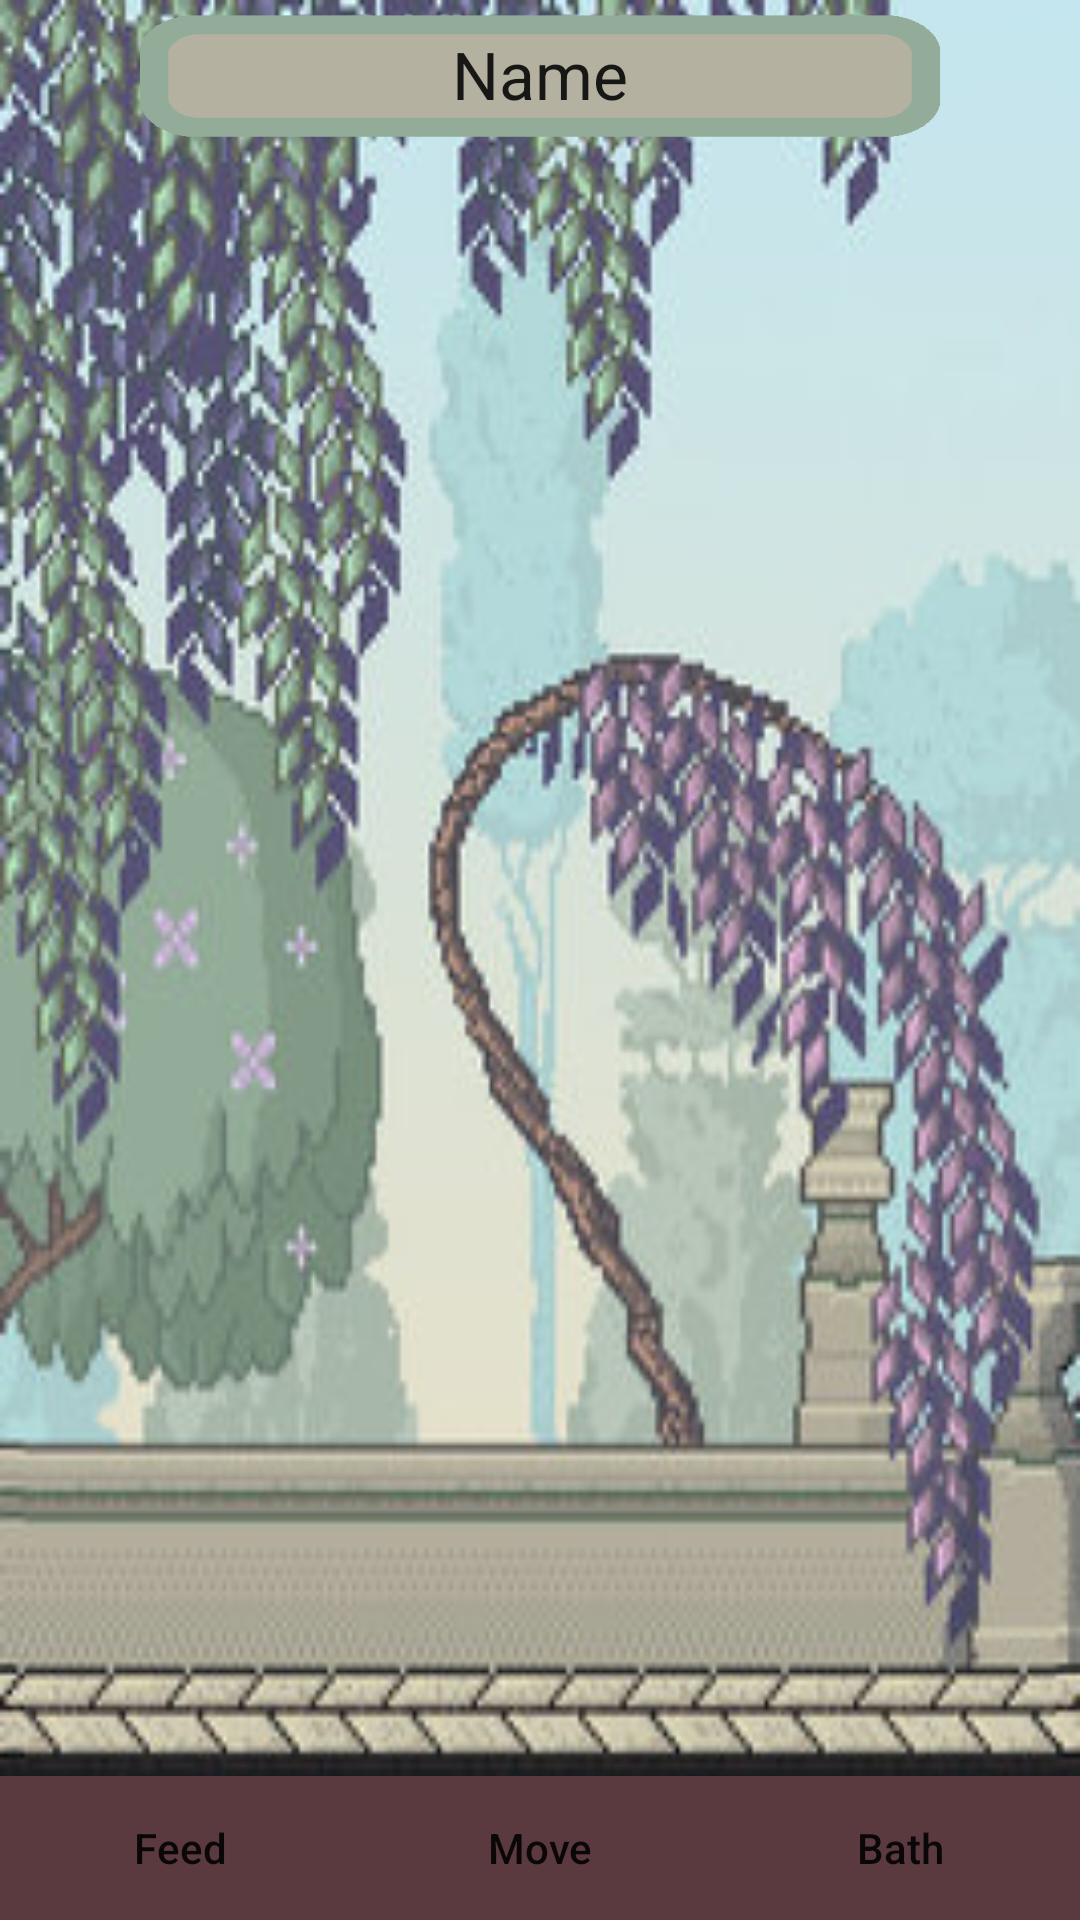

The Android layout XML behind this screen, and the referenced resources:
<!-- AndroidManifest.xml: activity theme AppTheme.NoActionBar -->
<!-- res/layout/activity_main.xml -->
<?xml version="1.0" encoding="utf-8"?>

<android.support.design.widget.CoordinatorLayout xmlns:android="http://schemas.android.com/apk/res/android"
    xmlns:app="http://schemas.android.com/apk/res-auto"
    xmlns:tools="http://schemas.android.com/tools"
    android:layout_width="match_parent"
    android:layout_height="match_parent"
    android:fitsSystemWindows="true"
    tools:context="com.example.andrew.myapplication.MainActivity"
    android:background="#917260">

    <android.support.design.widget.AppBarLayout
        android:layout_width="match_parent"
        android:layout_height="wrap_content"
        android:theme="@style/AppTheme.AppBarOverlay">

    </android.support.design.widget.AppBarLayout>

    <include layout="@layout/content_main"
        android:id="@+id/mainActivity" />

</android.support.design.widget.CoordinatorLayout>
<!-- res/layout/content_main.xml (included above) -->
<?xml version="1.0" encoding="utf-8"?>

<RelativeLayout xmlns:android="http://schemas.android.com/apk/res/android"
    xmlns:app="http://schemas.android.com/apk/res-auto"
    xmlns:tools="http://schemas.android.com/tools"
    android:layout_width="match_parent"
    android:layout_height="match_parent"
    app:layout_behavior="@string/appbar_scrolling_view_behavior"
    tools:context="com.example.andrew.myapplication.MainActivity"
    tools:showIn="@layout/activity_main"
    android:clickable="true"
    android:focusable="false">
    <ImageView
        android:layout_width="match_parent"
        android:layout_height="match_parent"
        android:id="@+id/bground"
        android:background="@drawable/garden"
        android:orientation="vertical"
        android:layout_alignParentEnd="true" />

    <TableRow
        android:layout_width="wrap_content"
        android:layout_height="wrap_content"
        android:weightSum="1"
        android:layout_alignParentTop="true"
        android:layout_centerHorizontal="true"
        android:id="@+id/tableRow">

    </TableRow>

    <Button
        android:layout_width="120dp"
        android:layout_height="wrap_content"
        android:text="@string/feed_text"
        android:id="@+id/feedButton"
        android:onClick="feedPet"
        android:layout_gravity="center_horizontal"
        android:background="?attr/colorAccent"
        android:layout_alignParentLeft="true"
        android:layout_alignParentStart="true"
        android:layout_alignTop="@+id/walkButton" />

    <Button
        android:layout_width="120dp"
        android:layout_height="wrap_content"
        android:text="@string/bath_text"
        android:onClick="bathPet"
        android:id="@+id/bathButton"
        android:layout_gravity="center_horizontal"
        android:background="?attr/colorAccent"
        android:layout_alignParentBottom="true"
        android:layout_alignParentRight="true"
        android:layout_alignParentEnd="true" />

    <Button
        android:layout_width="120dp"
        android:layout_height="wrap_content"
        android:text="@string/walk_text"
        android:id="@+id/walkButton"
        android:onClick="walkPet"
        android:background="?attr/colorAccent"
        android:layout_alignTop="@+id/bathButton"
        android:layout_toLeftOf="@+id/bathButton"
        android:layout_toStartOf="@+id/bathButton" />
    <RelativeLayout
        android:layout_width="match_parent"
        android:layout_height="match_parent"
        android:layout_above="@+id/feedButton"
        android:src="#735b5b"
        android:layout_alignRight="@+id/bathButton"
        android:layout_alignEnd="@+id/bathButton"
        android:layout_alignParentLeft="true"
        android:layout_alignParentStart="true"
        android:id="@+id/relativeLayout2">
        <RelativeLayout
            android:layout_width="190dp"
            android:layout_height="205dp"
            android:id="@+id/virtualPet"
            android:gravity="center_vertical"
            android:layout_alignParentBottom="true"
            android:layout_centerHorizontal="true">
            <ImageView
                android:layout_width="match_parent"
                android:layout_height="match_parent"
                android:id="@+id/imageViewLegs">
            </ImageView>
            <ImageView
                android:layout_width="match_parent"
                android:layout_height="match_parent"
                android:id="@+id/imageViewArms">
            </ImageView>
            <ImageView
                android:layout_width="match_parent"
                android:layout_height="match_parent"
                android:id="@+id/imageViewBody">
            </ImageView>
            <ImageView
                android:layout_width="match_parent"
                android:layout_height="match_parent"
                android:id="@+id/imageViewHead"
                android:layout_alignParentStart="false"
                android:layout_alignParentEnd="false">
            </ImageView>
            <RelativeLayout
                android:layout_width="71dp"
                android:layout_height="60dp"
                android:id="@+id/imageLayoutFace"
                android:layout_marginTop="15dp"
                android:layout_alignParentTop="true"
                android:layout_centerHorizontal="true">
            <ImageView
                android:layout_width="match_parent"
                android:layout_height="match_parent"
                android:id="@+id/imageViewFace">
            </ImageView>
            </RelativeLayout>
        </RelativeLayout>

        <RelativeLayout
            android:layout_width="fill_parent"
            android:layout_height="50dp"
            android:background="@drawable/textbox"
            android:layout_alignParentTop="true"
            android:layout_alignParentLeft="true"
            android:layout_alignParentStart="true"
            android:layout_marginLeft="40dp"
            android:layout_marginRight="40dp">
        <TextView
            android:layout_width="wrap_content"
            android:layout_height="wrap_content"
            android:textAppearance="?android:attr/textAppearanceLarge"
            android:text="Name"
            android:id="@+id/textPetName"
            android:layout_centerHorizontal="true"
            android:layout_alignParentStart="false"
            android:layout_alignParentEnd="false"
            android:paddingTop="10dp" />
        </RelativeLayout>
    </RelativeLayout>
</RelativeLayout>
<!-- resources referenced by this layout -->
<resources>
  <!-- drawable garden: png bitmap (drawable, 204393 bytes) -->
  <!-- drawable textbox: png bitmap (drawable, 2015 bytes) -->
  <string name="bath_text">Bath</string>
  <string name="feed_text">Feed</string>
  <string name="walk_text">Move</string>
  <style name="AppTheme.AppBarOverlay" parent="ThemeOverlay.AppCompat.Dark.ActionBar" />
  <style name="AppTheme.NoActionBar">
          <item name="windowActionBar">false</item>
          <item name="windowNoTitle">true</item>
      </style>
</resources>
